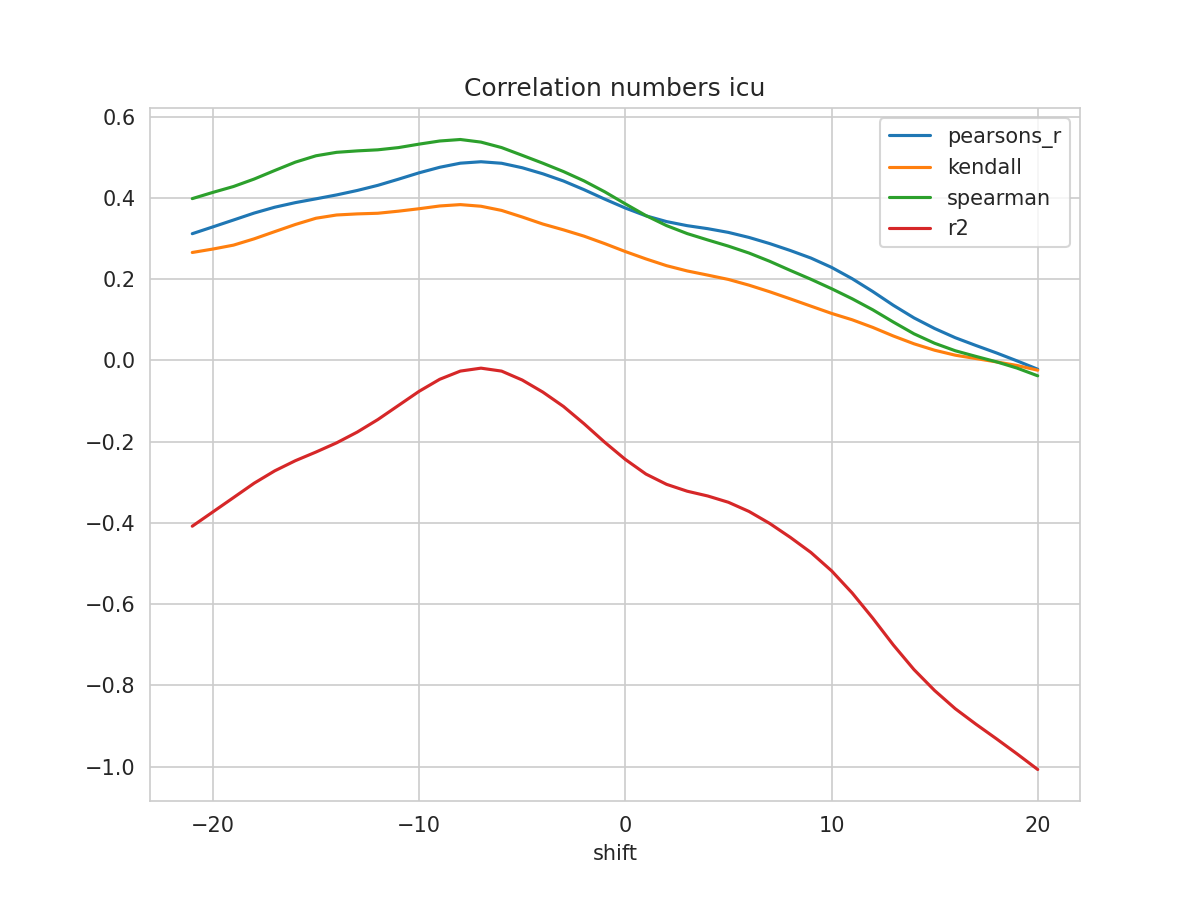

The data file committed next to this chart (first rows):
shift, N, pearsons_r, kendall, spearman, mse, explained_variance_score, r2, rmse
-21, 364, 0.312, 0.2658, 0.3984, 0.04069, -0.4058, -0.4081, 0.2017
-20, 365, 0.3288, 0.2743, 0.4138, 0.03961, -0.3708, -0.3729, 0.199
-19, 366, 0.3458, 0.2839, 0.4282, 0.03852, -0.3357, -0.3377, 0.1963
-18, 367, 0.3628, 0.2994, 0.4466, 0.03744, -0.3006, -0.3022, 0.1935
-17, 368, 0.3773, 0.3172, 0.4677, 0.03652, -0.2704, -0.2718, 0.1911
-16, 369, 0.3886, 0.3347, 0.4882, 0.0358, -0.2456, -0.2468, 0.1892
-15, 370, 0.3979, 0.3501, 0.5039, 0.03521, -0.2245, -0.2255, 0.1876
-14, 371, 0.4075, 0.3581, 0.5124, 0.03463, -0.2021, -0.2029, 0.1861
-13, 372, 0.4185, 0.3608, 0.5159, 0.03402, -0.1759, -0.1764, 0.1844
-12, 373, 0.4311, 0.3624, 0.5186, 0.03336, -0.1453, -0.1455, 0.1827
-11, 374, 0.4462, 0.3675, 0.524, 0.03255, -0.1107, -0.1108, 0.1804
-10, 375, 0.4619, 0.3735, 0.5325, 0.03167, -0.07602, -0.07602, 0.178
-9, 376, 0.4756, 0.3803, 0.5403, 0.03088, -0.04639, -0.04639, 0.1757
-8, 376, 0.4856, 0.3837, 0.544, 0.03029, -0.0262, -0.02621, 0.174
-7, 376, 0.4892, 0.3796, 0.5375, 0.03008, -0.01898, -0.019, 0.1734
-6, 376, 0.4854, 0.3693, 0.5241, 0.03031, -0.02624, -0.02626, 0.1741
-5, 376, 0.4744, 0.3531, 0.505, 0.03096, -0.0482, -0.04821, 0.176
-4, 376, 0.4595, 0.3358, 0.4856, 0.03184, -0.07791, -0.07793, 0.1784
-3, 376, 0.4418, 0.3215, 0.4651, 0.03288, -0.1132, -0.1132, 0.1813
-2, 376, 0.4204, 0.306, 0.442, 0.03415, -0.1558, -0.1559, 0.1848
-1, 376, 0.3972, 0.2877, 0.4152, 0.03554, -0.2013, -0.2014, 0.1885
0, 376, 0.3752, 0.2681, 0.3855, 0.03688, -0.2435, -0.2437, 0.192
1, 376, 0.3561, 0.25, 0.3566, 0.03808, -0.2795, -0.2797, 0.1951
2, 376, 0.3419, 0.2333, 0.332, 0.03902, -0.3046, -0.305, 0.1975
3, 376, 0.3318, 0.2203, 0.3123, 0.03972, -0.3213, -0.3219, 0.1993
4, 376, 0.3244, 0.21, 0.2966, 0.04026, -0.333, -0.3338, 0.2007
5, 376, 0.3152, 0.1994, 0.2814, 0.0409, -0.3484, -0.3492, 0.2022
6, 376, 0.3028, 0.1853, 0.2644, 0.0417, -0.3709, -0.3718, 0.2042
7, 376, 0.2877, 0.1691, 0.2441, 0.04261, -0.4003, -0.4012, 0.2064
8, 376, 0.2707, 0.1516, 0.2217, 0.0436, -0.4346, -0.4355, 0.2088
9, 376, 0.2521, 0.1337, 0.1999, 0.04468, -0.472, -0.4728, 0.2114
10, 376, 0.2292, 0.1158, 0.1767, 0.04604, -0.5172, -0.5178, 0.2146
11, 376, 0.2013, 0.1001, 0.1519, 0.04771, -0.5719, -0.5724, 0.2184
12, 376, 0.1697, 0.08135, 0.1247, 0.04959, -0.6342, -0.6346, 0.2227
13, 376, 0.1357, 0.06016, 0.09447, 0.05164, -0.7004, -0.7007, 0.2272
14, 376, 0.1048, 0.04096, 0.06554, 0.05349, -0.7609, -0.7612, 0.2313
15, 376, 0.07863, 0.02514, 0.04228, 0.05505, -0.8125, -0.8127, 0.2346
16, 376, 0.05598, 0.01293, 0.02388, 0.05639, -0.8572, -0.8574, 0.2375
17, 376, 0.03686, 0.004691, 0.009996, 0.05752, -0.8953, -0.8954, 0.2398
18, 376, 0.01848, -0.003633, -0.003425, 0.05862, -0.9315, -0.9316, 0.2421
19, 376, -0.001135, -0.01242, -0.01889, 0.05983, -0.9687, -0.9687, 0.2446
20, 376, -0.02165, -0.02411, -0.03787, 0.06111, -1.007, -1.007, 0.2472
